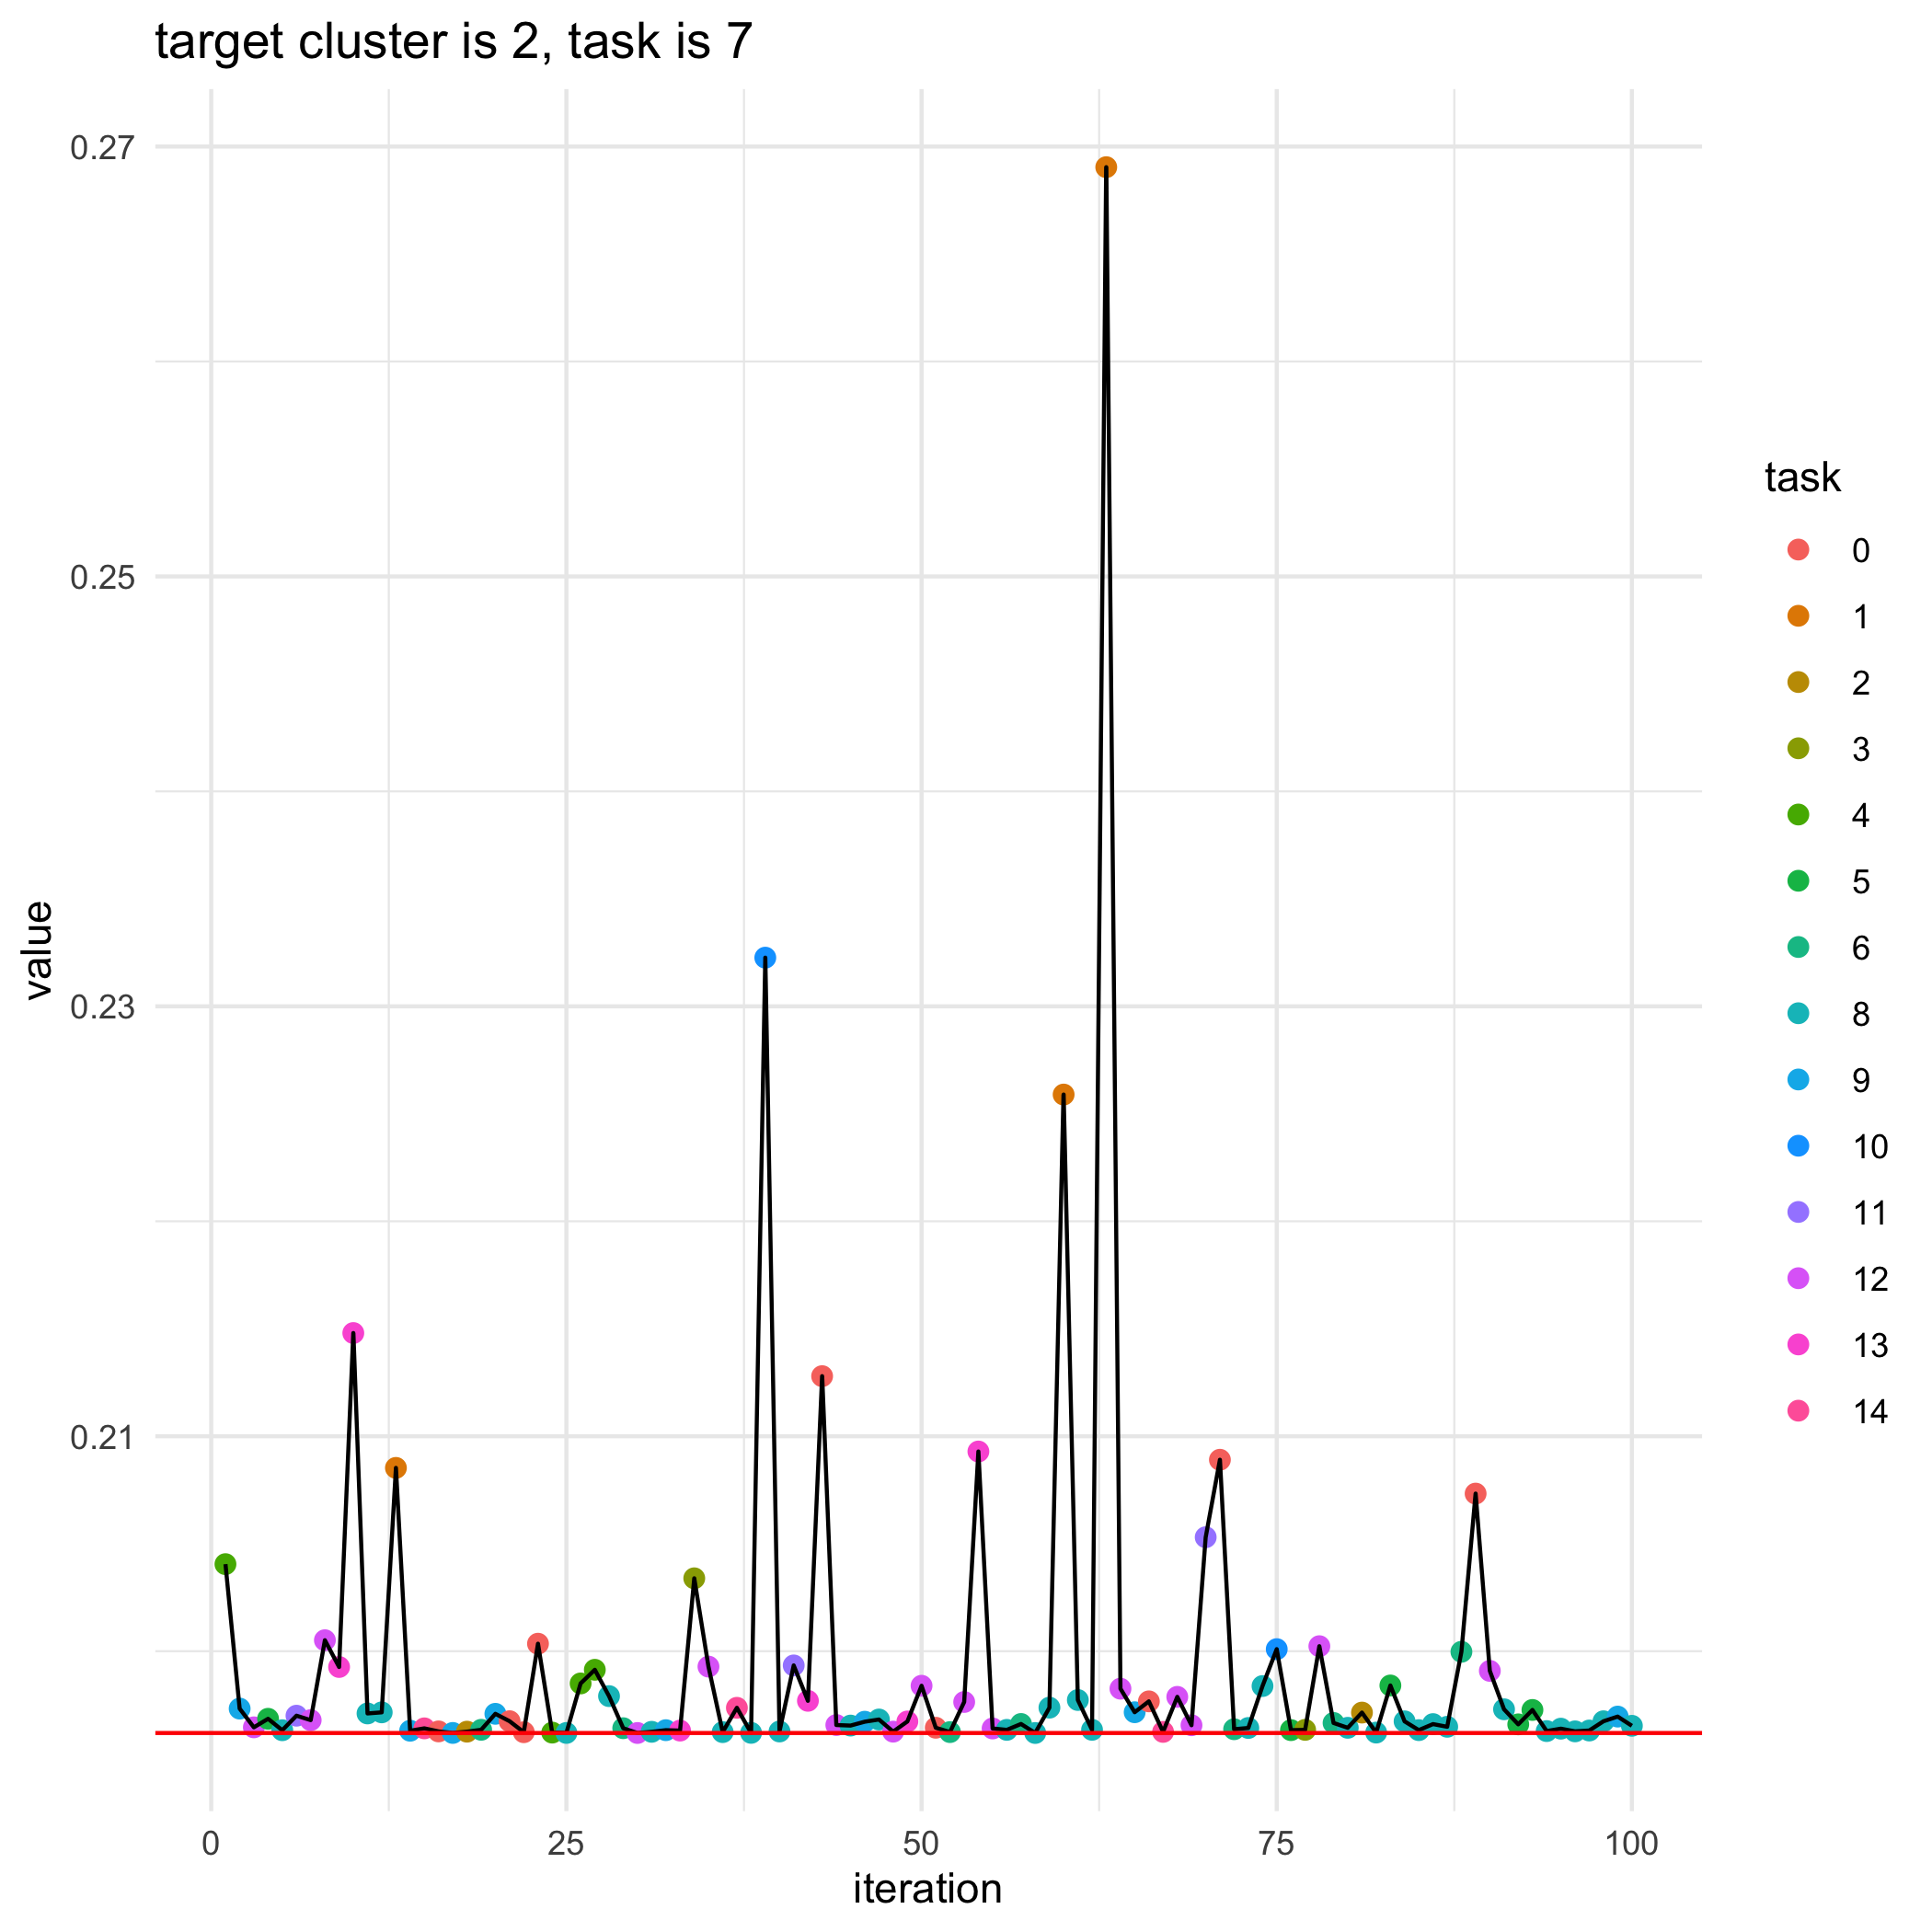

Data behind this chart, as committed beside it:
, losses, bandit_selects
0, 0.1962, 
1, 0.204, 4.0
2, 0.1973, 9.0
3, 0.1965, 12.0
4, 0.1969, 5.0
5, 0.1963, 8.0
6, 0.197, 11.0
7, 0.1968, 12.0
8, 0.2005, 12.0
9, 0.1993, 13.0
10, 0.2148, 13.0
11, 0.1971, 8.0
12, 0.1972, 8.0
13, 0.2085, 1.0
14, 0.1963, 9.0
15, 0.1964, 14.0
16, 0.1963, 0.0
17, 0.1962, 9.0
18, 0.1963, 2.0
19, 0.1963, 6.0
20, 0.1971, 9.0
21, 0.1967, 0.0
22, 0.1962, 0.0
23, 0.2003, 0.0
24, 0.1962, 4.0
25, 0.1962, 8.0
26, 0.1985, 4.0
27, 0.1991, 4.0
28, 0.1979, 8.0
29, 0.1964, 6.0
30, 0.1962, 12.0
31, 0.1962, 8.0
32, 0.1963, 9.0
33, 0.1963, 13.0
34, 0.2034, 3.0
35, 0.1993, 12.0
36, 0.1962, 8.0
37, 0.1974, 14.0
38, 0.1962, 8.0
39, 0.2323, 10.0
40, 0.1963, 8.0
41, 0.1993, 11.0
42, 0.1977, 13.0
43, 0.2128, 0.0
44, 0.1966, 12.0
45, 0.1965, 8.0
46, 0.1967, 9.0
47, 0.1968, 8.0
48, 0.1963, 12.0
49, 0.1967, 13.0
50, 0.1984, 12.0
51, 0.1964, 0.0
52, 0.1962, 6.0
53, 0.1976, 12.0
54, 0.2093, 13.0
55, 0.1964, 12.0
56, 0.1963, 8.0
57, 0.1966, 6.0
58, 0.1962, 8.0
59, 0.1974, 8.0
... 41 more rows
